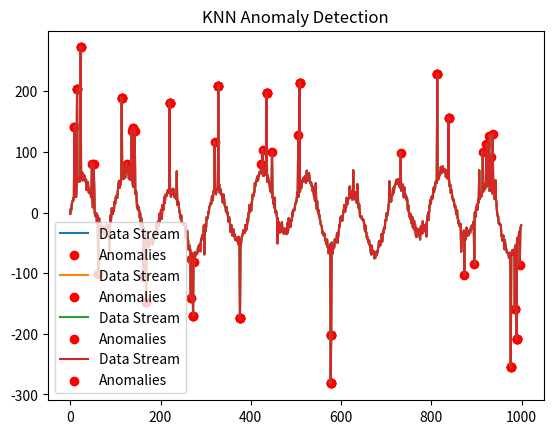

The matplotlib source for this figure:
import numpy as np
import matplotlib.pyplot as plt
from scipy.stats import zscore
import math
import random

# Step 1: Simulate Univariate Data Stream with noise and seasonal patterns
def generate_data_stream(length=1000):
    data_stream = []
    for t in range(length):
        # Simulate regular and seasonal patterns with noise
        regular_pattern = 50 * math.sin(2 * math.pi * t / 100)  # Regular pattern
        seasonal_pattern = 20 * math.sin(2 * math.pi * t / 365)  # Seasonal pattern
        noise = random.gauss(0, 5)  # Random noise

        # Combine components
        data_point = regular_pattern + seasonal_pattern + noise

        # Inject random anomalies
        if random.random() > 0.95:  # 5% chance of anomaly
            data_point *= random.uniform(2, 5)  # Anomalous spike

        data_stream.append(data_point)
    return data_stream

# Step 2: Anomaly detection using Z-Score method
def calculate_mean(data):
    return sum(data) / len(data)

#Calculate the standard deviation of the data
def calculate_std(data, mean):
    variance = sum((x - mean) ** 2 for x in data) / len(data)
    return variance ** 0.5

#Calculate Z-score and detect anomalies
def z_score_anomaly_detection(data, threshold=3):
    mean = calculate_mean(data)
    std_dev = calculate_std(data, mean)
    anomalies = []

    for i, x in enumerate(data):
        z_score = (x - mean) / std_dev
        if abs(z_score) > threshold:
            anomalies.append(i)  # Storing the index of anomalies

    return anomalies

# Step 3: Anomaly detection using IQR (Interquartile Range)
def iqr_anomaly_detection(data):
    Q1 = np.percentile(data, 25)
    Q3 = np.percentile(data, 75)
    IQR = Q3 - Q1
    lower_bound = Q1 - 1.5 * IQR
    upper_bound = Q3 + 1.5 * IQR
    anomalies = np.where((data < lower_bound) | (data > upper_bound))[0]
    return anomalies

# Step 4: Moving Average and Residual-based Anomaly Detection
def moving_average_anomaly_detection(data, window_size=50, threshold=3):
    moving_avg = np.convolve(data, np.ones(window_size)/window_size, mode='valid')
    residuals = data[window_size - 1:] - moving_avg
    z_scores_residuals = zscore(residuals)
    anomalies = np.where(np.abs(z_scores_residuals) > threshold)[0] + (window_size - 1)
    return anomalies


# Step 5: Function to implement k-NN anomaly detection

# Function to calculate Euclidean distance between two points
def euclidean_distance(p1, p2):
    return np.sqrt(np.sum((p1 - p2) ** 2))


def knn_anomaly_detection(data, k, threshold):
    n = len(data)
    distances = np.zeros((n, n))

    #Calculate the pairwise distances
    for i in range(n):
        for j in range(i + 1, n):
            distance = euclidean_distance(data[i], data[j])
            distances[i][j] = distance
            distances[j][i] = distance  # Symmetric matrix

    #Find the k nearest neighbors for each point
    avg_distances = []
    for i in range(n):
        sorted_distances = np.sort(distances[i])
        k_nearest_neighbors = sorted_distances[1:k + 1]  # Skip the distance to itself (0)
        avg_distance = np.mean(k_nearest_neighbors)
        avg_distances.append(avg_distance)

    #Detect anomalies (those with average distance above threshold)
    anomalies = []
    for i in range(n):
        if avg_distances[i] > threshold:
            anomalies.append(i)

    return anomalies

# Step 5: Visualization of results
def visualize_anomalies(data, anomalies, title):
    plt.plot(data, label="Data Stream")
    plt.scatter(anomalies, [data[each] for each in anomalies], color="red", label="Anomalies")
    plt.title(title)
    plt.legend()
    plt.show()

# Main function
if __name__ == "__main__":
    # Generate data
    data_stream = generate_data_stream()


    # Z-Score Anomaly Detection
    z_anomalies = z_score_anomaly_detection(data_stream)
    print(f"Z-Score detected {len(z_anomalies)} anomalies.")
    visualize_anomalies(data_stream, z_anomalies, "Z-Score Anomaly Detection")

    # IQR Anomaly Detection
    iqr_anomalies = iqr_anomaly_detection(data_stream)
    print(f"IQR detected {len(iqr_anomalies)} anomalies.")
    visualize_anomalies(data_stream, iqr_anomalies, "IQR Anomaly Detection")

    # Moving Average Anomaly Detection
    ma_anomalies = moving_average_anomaly_detection(data_stream)
    print(f"Moving Average detected {len(ma_anomalies)} anomalies.")
    visualize_anomalies(data_stream, ma_anomalies, "Moving Average Anomaly Detection")

    # KNN Anomaly Detection
    kn_anomalies = knn_anomaly_detection(data_stream,5,1.5)
    print(f"KNN detected {len(kn_anomalies)} anomalies.")
    visualize_anomalies(data_stream, kn_anomalies, "KNN Anomaly Detection")